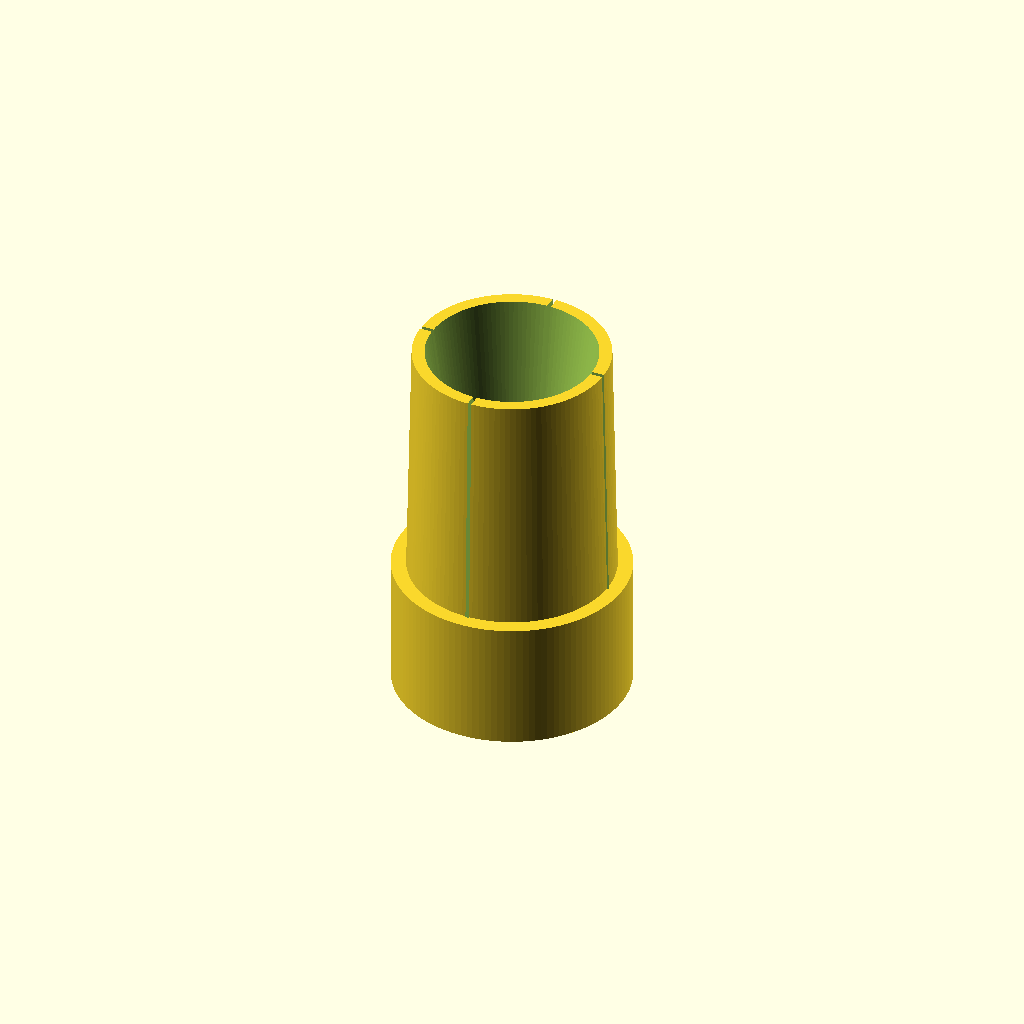
Cell 1: rendered with the file's own defaults.
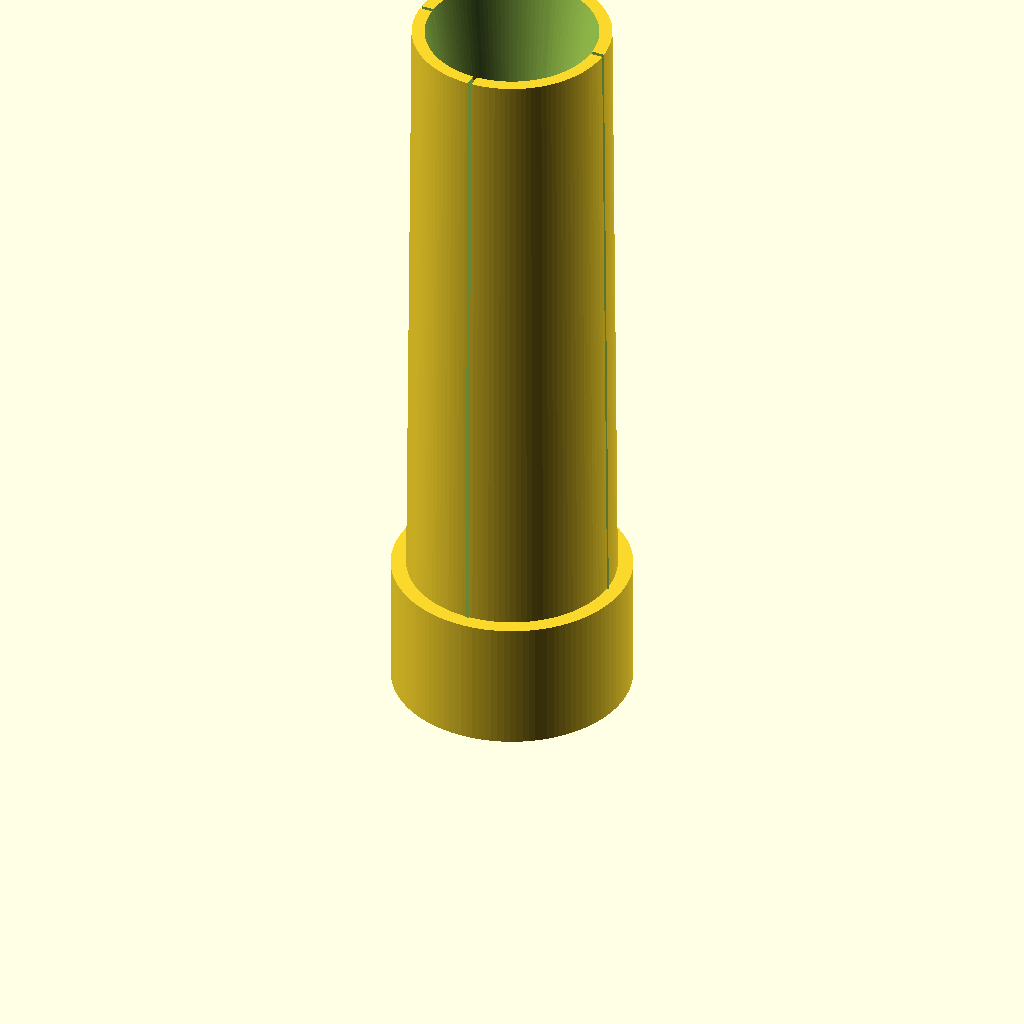
Cell 2: total_h = 58 (everything else at default).
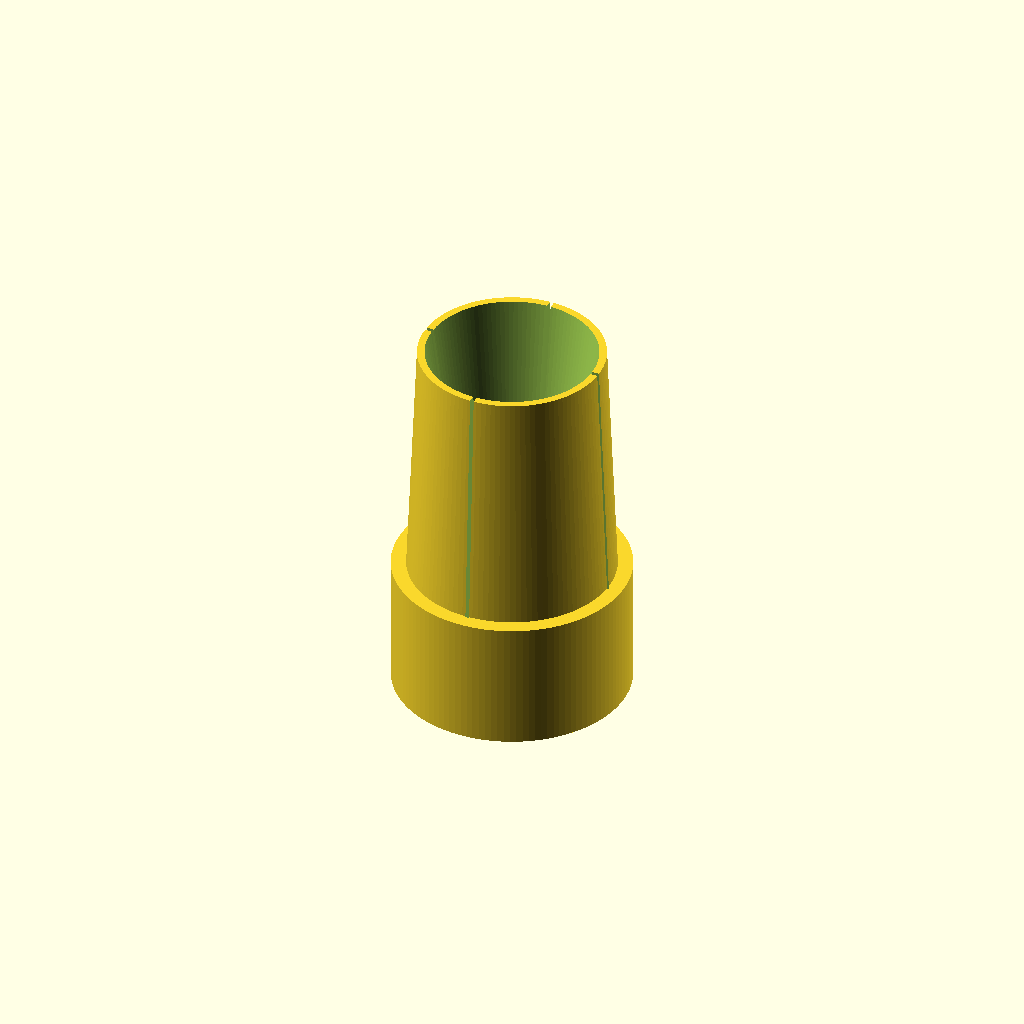
Cell 3: reverse_taper = 0.8 (everything else at default).
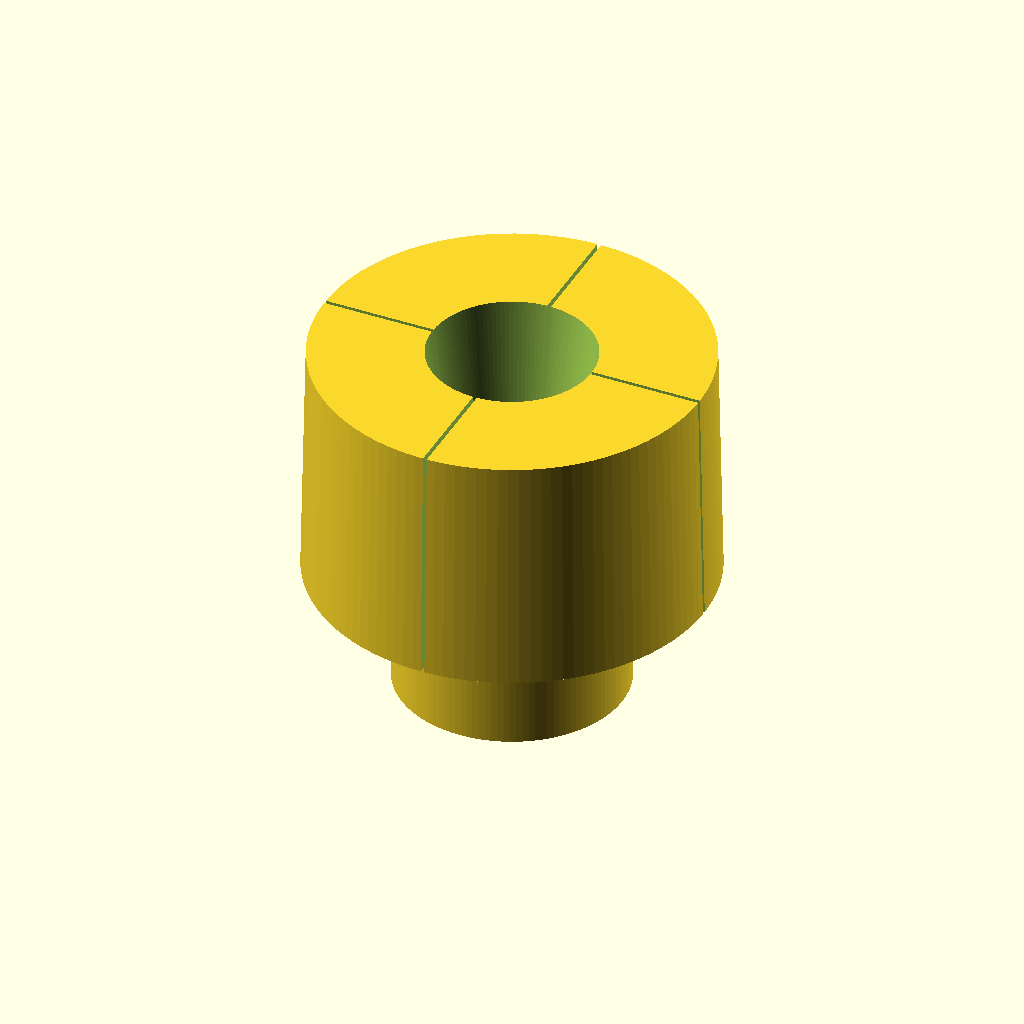
Cell 4: max_d = 31.4 (everything else at default).
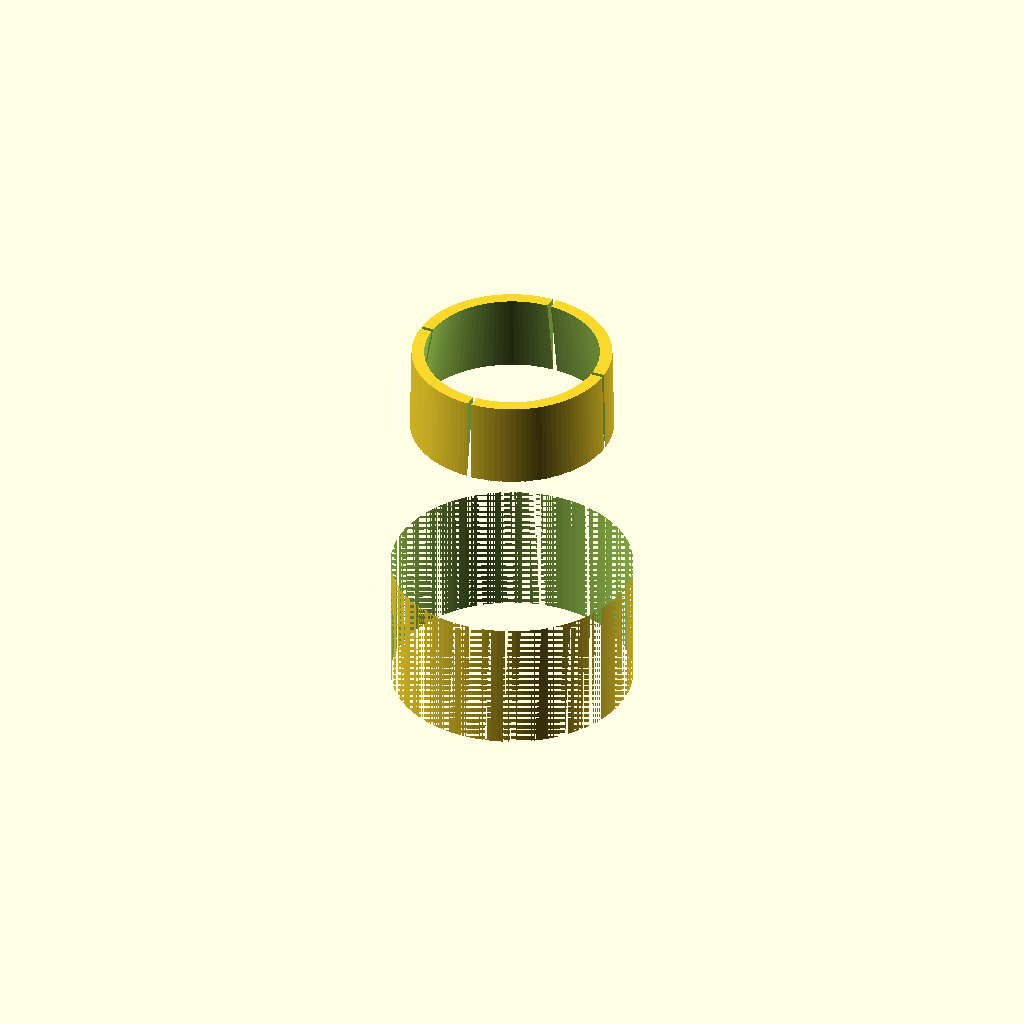
Cell 5 — min_d set to 18, the other parameters unchanged.
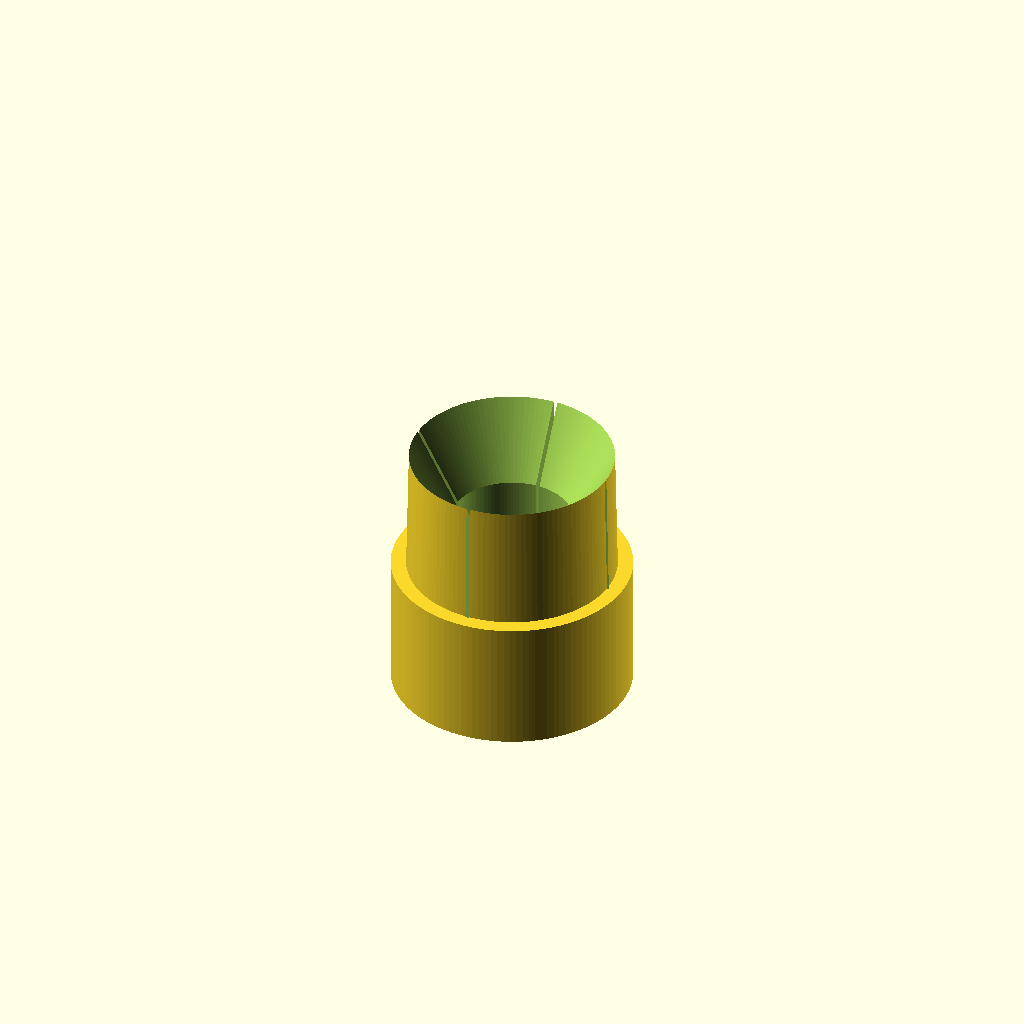
Cell 6 — large_d set to 26, the other parameters unchanged.
One fixed orthographic camera (rotation 55°, 0°, 25°; colour scheme Cornfield) for every cell.
OpenSCAD source file handlebar_inserts.scad:
$fn=120;
total_h=29;
reverse_taper=0.4;
max_d=15.7;
max_r=max_d/2;
min_d=9;
min_r=min_d/2;
large_d=13;
large_r=large_d/2;
pad=0.1;
padd=pad*2;
distance_to_min=15;

throttle_d=18;
throttle_r=throttle_d/2;
throttle_h=10;

gap=0.3;
distance_to_gap=9;

module one_gap() {
    translate([-max_r-pad,-gap/2,distance_to_gap])
    cube([max_d+padd,gap,total_h+padd]);
}

difference() {
    union() {
        translate([0,0,throttle_h])
        cylinder(r1=max_r,r2=max_r-reverse_taper,h=total_h-throttle_h);
        cylinder(r=throttle_r,h=throttle_h);
    }
    translate([0,0,-pad])
    cylinder(r=min_r,h=total_h-distance_to_min+padd);
    translate([0,0,total_h-distance_to_min])
    cylinder(r1=min_r,r2=large_r,h=distance_to_min+pad);
    one_gap();
    rotate([0,0,90])
    one_gap();
}
Customizer parameters (derived from the source; name, type, default, range or options):
total_h: number, default 29
reverse_taper: number, default 0.4
max_d: number, default 15.7
min_d: number, default 9
large_d: number, default 13
pad: number, default 0.1
distance_to_min: number, default 15
throttle_d: number, default 18
throttle_h: number, default 10
gap: number, default 0.3
distance_to_gap: number, default 9
